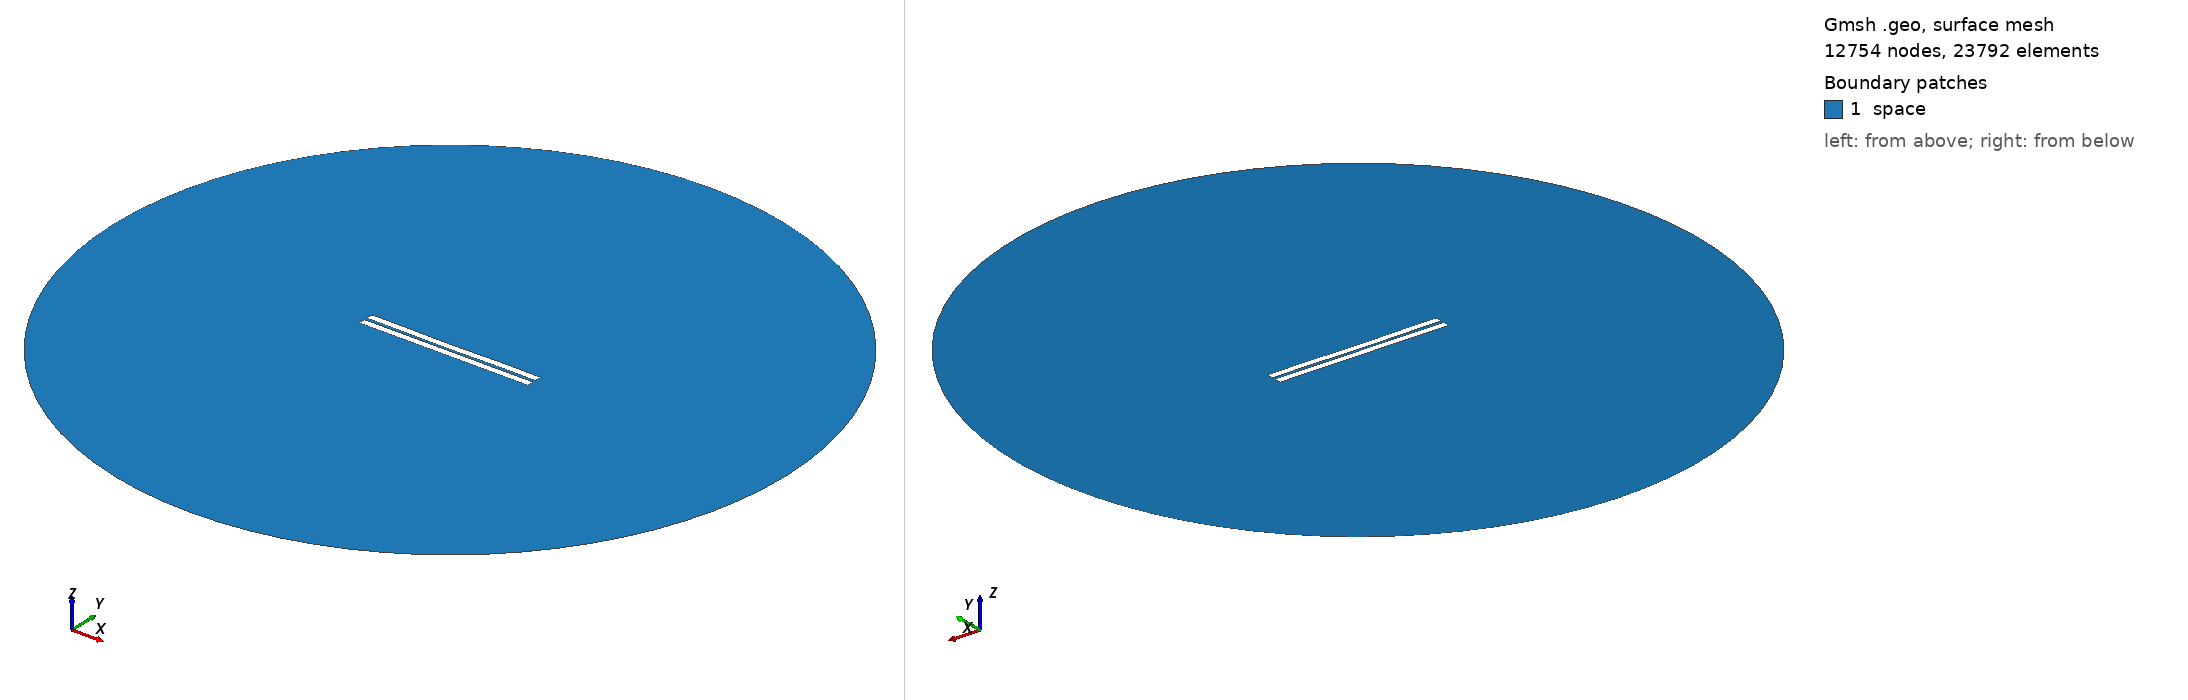

Gmsh geometry script, surface-meshed: 12754 nodes, 23792 surface elements. Boundary patches (legend numbers): 1 space. Left view from above one corner, right view from below the opposite corner. Legend entries are the model's physical surfaces. The drawing asked Gmsh for element sizes between 1% and 20% of the model's largest extent; the script's own settings can give other sizes.

=== 759.geo (drawn) ===
//---------------------------------------
// Geometry kernel
//---------------------------------------

SetFactory("OpenCASCADE");



//---------------------------------------
// Parameters of the geometry
//---------------------------------------

// Overetch of the upper plate
overetch = 0.0;

// Distance between the plates
distance = 1.75;

// Discretization over the x axis (for the deformation)
nx = 50; 

// Length of the plate
L = 100 - overetch; 

// Number of modes
n = 4; 

// 1st mode coefficient
coeff(1) = -0.075;
beta(1) = 0.596864 * 3.1415926535 / L;

// 2nd mode coefficient
coeff(2) = -0.15;
beta(2) = 1.49418 * 3.1415926535 / L;

// 3rd mode coefficient
coeff(3) = -0.075;
beta(3) = 2.50025 * 3.1415926535 / L;

// 4th mode coefficient
coeff(4) = 0.07499999999999998;
beta(4) = 3.49999 * 3.1415926535 / L;



//---------------------------------------
// Upper plate (deformed rectangle)
//---------------------------------------

// Coordiantes of the upper plate
xmin = -50;
xmax = 50 - overetch;

// Height of the upper plate
yheight = 4 - 2 * overetch;

// Indexes of the points
UpperID[] = {};
LowerID[] = {};
LeftID[] = {};
RightID[] = {};

// Point index
p = 1;

// Horizontal edges
For i In {1:nx}
    x = xmin + (i-1)*(xmax - xmin)/(nx-1);

    y_bottom = distance / 2 + overetch;
    For j In {1:n}
        C = (Cosh(beta(j)*L) + Cos(beta(j)*L)) / (Sinh(beta(j)*L) + Sin(beta(j)*L));
        y_bottom  = y_bottom + coeff(j) * (Cosh(beta(j)*(x+50)) - Cos(beta(j)*(x+50)) - C * (Sinh(beta(j)*(x+50)) - Sin(beta(j)*(x+50))));
    EndFor

    y_top = y_bottom + yheight;

    Point(p) = {x, y_top, 0, 1.0};
    UpperID[i] = p;
    p = p + 1;

    Point(p) = {x, y_bottom, 0, 1.0};
    LowerID[i] = p;
    p = p + 1;
EndFor

// Create point lists
UpperPts[] = {}; LowerPts[] = {};
For i In {1:nx}
  UpperPts[] += {UpperID[i]};
  LowerPts[] += {LowerID[i]};
EndFor

// Build splines
Spline(1) = {UpperPts[]};
Spline(2) = {LowerPts[]};
Line(3) = {LowerPts[nx-1], UpperPts[nx-1]};
Line(4) = {LowerPts[0], UpperPts[0]};

// Build the plane surface
Curve Loop(1) = {2, 3, -1, -4};
Plane Surface(1) = {1};



//---------------------------------------
// Lower plate (rectangle)
//---------------------------------------

// Vertices
Point(1001) = {-50, -1, 0, 1.0};
Point(1002) = { 50, -1, 0, 1.0};
Point(1003) = { 50,  -5, 0, 1.0};
Point(1004) = {-50,  -5, 0, 1.0};

// Edges
Line(5) = {1001, 1002};
Line(6) = {1002, 1003};
Line(7) = {1003, 1004};
Line(8) = {1004, 1001};

// Plane surface
Line Loop(2) = {5, 6, 7, 8};
Plane Surface(2) = {2}; 



//---------------------------------------
// Outer (fictious) boundary
//---------------------------------------

// Points
Point(1005) = {0, 0, 0};       // Center
Point(1006) = {200, 0, 0};     // Start point
Point(1007) = {0, 200, 0};     // 90 degrees
Point(1008) = {-200, 0, 0};    // 180 degrees
Point(1009) = {0, -200, 0};    // 270 degrees

// Circle arcs (each needs start, center, end)
Circle(9) = {1006, 1005, 1007};
Circle(10) = {1007, 1005, 1008};
Circle(11) = {1008, 1005, 1009};
Circle(12) = {1009, 1005, 1006};

// Plane surface for the entire domain
Curve Loop(3) = {9, 10, 11, 12};
Surface(3) = {3};

// Subtract the plates from the whole domain to obtain the actual domain where we want to solve the equations
BooleanDifference{ Surface{3}; Delete; }{ Surface{1}; Surface{2}; Delete; }




//---------------------------------------
// Transfinite Lines/Curves
//---------------------------------------

// Set the number of points on the boundaries
r = 7;

// Plates
Transfinite Curve {1, 2} = 50*r Using Progression 1;
Transfinite Curve {3, 4} = 2*r Using Progression 1;
Transfinite Line {5, 7} = 50*r Using Progression 1;
Transfinite Line {6, 8} = 2*r Using Progression 1;

// Outer boundary
Transfinite Line {9, 10, 11, 12} = 20 Using Progression 1;



//---------------------------------------
// Physical groups
//---------------------------------------                

// Physical curves (boundaries)
Physical Line("force_segment", 10) = {2};
Physical Line("upper_plate", 11) = {1, 3, 4};
Physical Line("lower_plate", 12) = {5, 6, 7, 8};
Physical Line("boundary", 20) = {9, 10, 11, 12};

// Physical Surfaces
Physical Surface("space", 30) = {3};



//---------------------------------------
// 6. Generate the Mesh
//---------------------------------------

// 2D mesh generation
Mesh 2;
